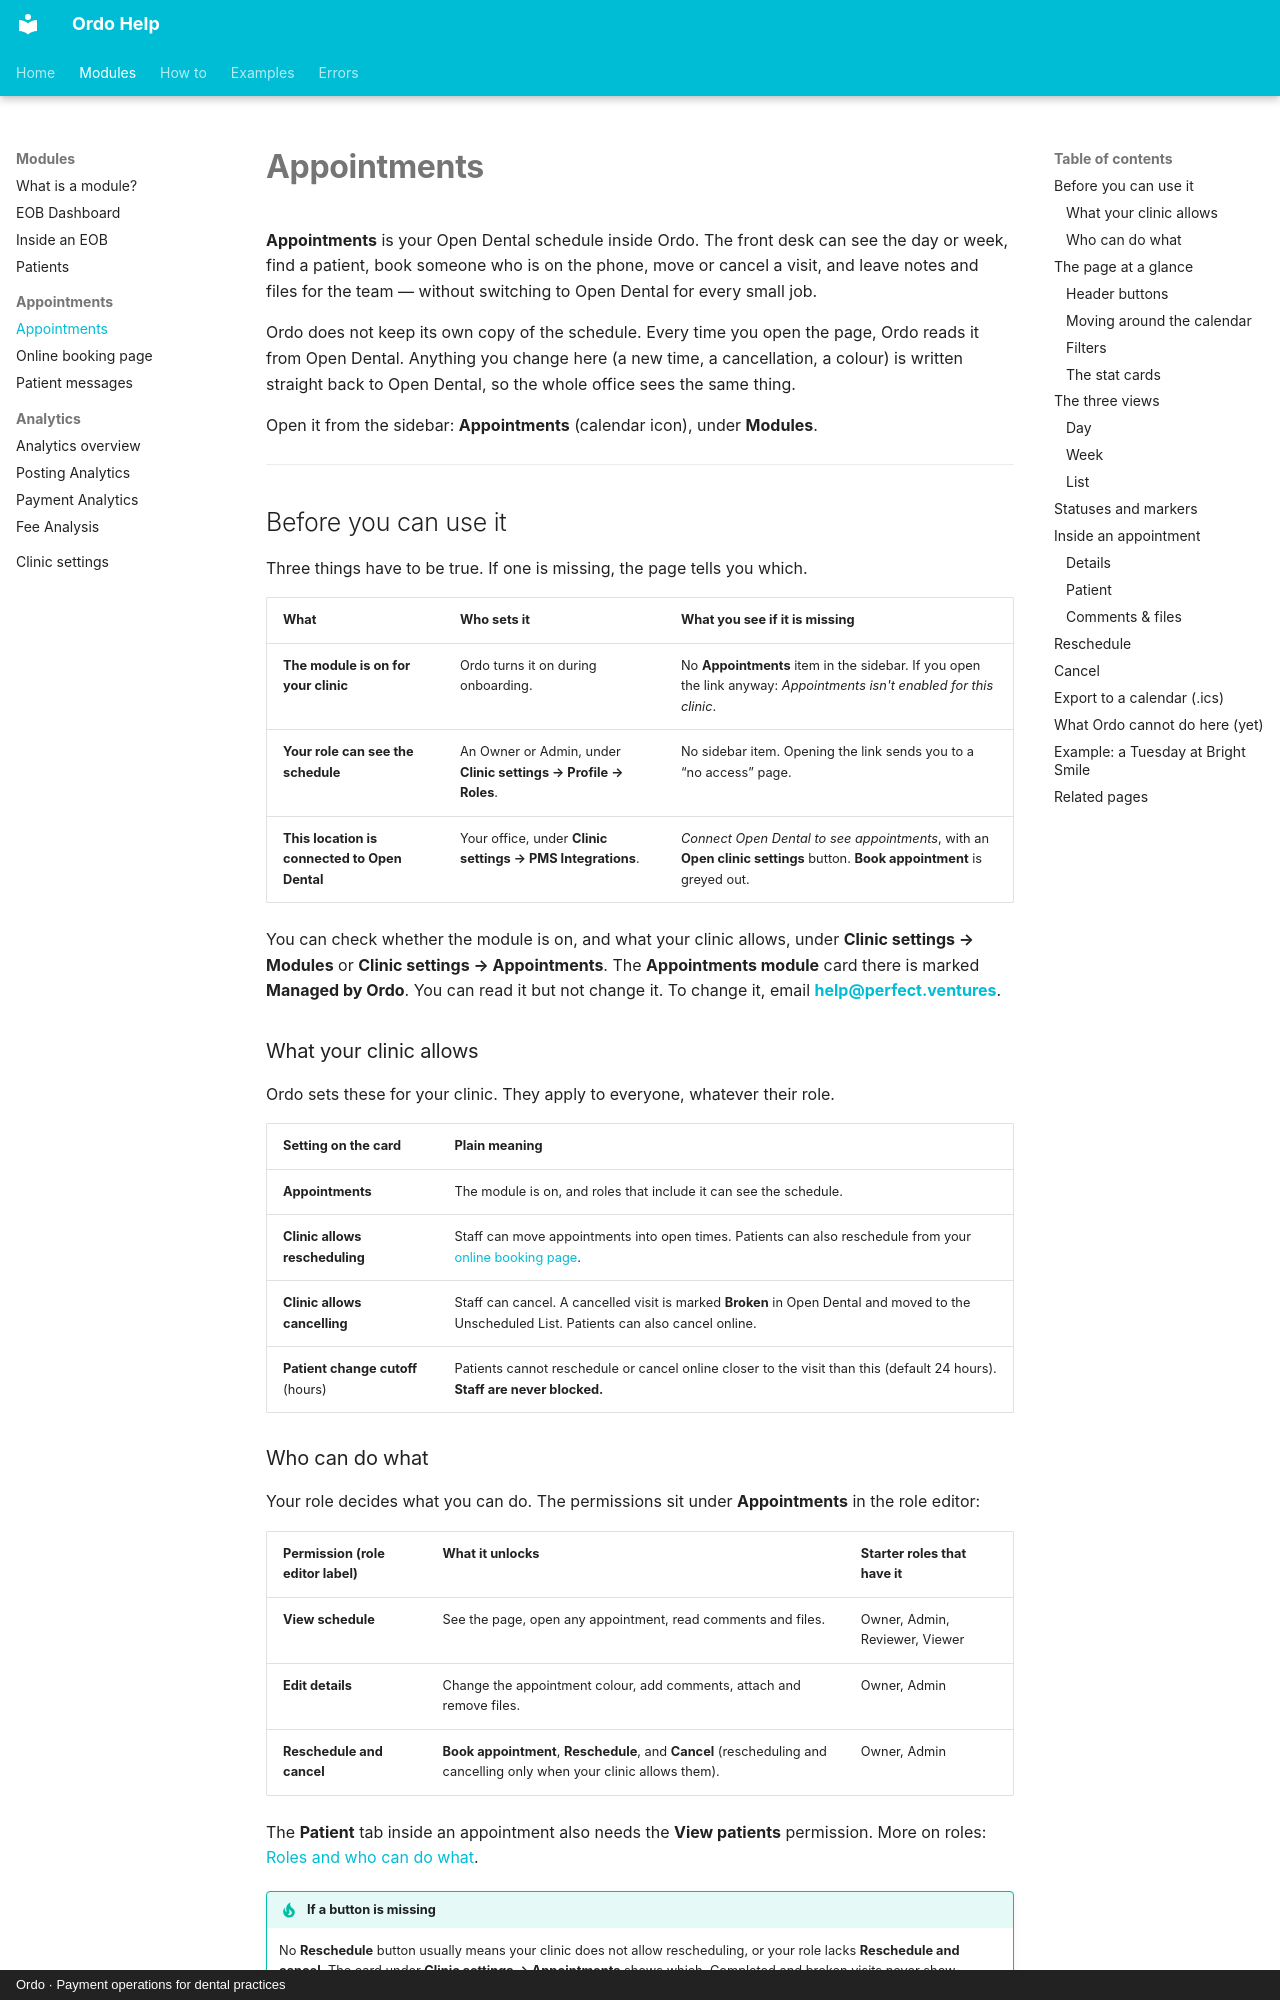

repository: tools772/ordo-documentation · page: modules/appointments/index.html · generator: mkdocs · copyright: Ordo · Payment operations for dental practices

# Appointments

**Appointments** is your Open Dental schedule inside Ordo. The front desk can see the day or week, find a patient, book someone who is on the phone, move or cancel a visit, and leave notes and files for the team — without switching to Open Dental for every small job.

Ordo does not keep its own copy of the schedule. Every time you open the page, Ordo reads it from Open Dental. Anything you change here (a new time, a cancellation, a colour) is written straight back to Open Dental, so the whole office sees the same thing.

Open it from the sidebar: **Appointments** (calendar icon), under **Modules**.

---

## Before you can use it

Three things have to be true. If one is missing, the page tells you which.

| What | Who sets it | What you see if it is missing |
| --- | --- | --- |
| **The module is on for your clinic** | Ordo turns it on during onboarding. | No **Appointments** item in the sidebar. If you open the link anyway: *Appointments isn't enabled for this clinic*. |
| **Your role can see the schedule** | An Owner or Admin, under **Clinic settings → Profile → Roles**. | No sidebar item. Opening the link sends you to a “no access” page. |
| **This location is connected to Open Dental** | Your office, under **Clinic settings → PMS Integrations**. | *Connect Open Dental to see appointments*, with an **Open clinic settings** button. **Book appointment** is greyed out. |

You can check whether the module is on, and what your clinic allows, under **Clinic settings → Modules** or **Clinic settings → Appointments**. The **Appointments module** card there is marked **Managed by Ordo**. You can read it but not change it. To change it, email **[help@perfect.ventures](mailto:help@perfect.ventures)**.

### What your clinic allows

Ordo sets these for your clinic. They apply to everyone, whatever their role.

| Setting on the card | Plain meaning |
| --- | --- |
| **Appointments** | The module is on, and roles that include it can see the schedule. |
| **Clinic allows rescheduling** | Staff can move appointments into open times. Patients can also reschedule from your [online booking page](online-booking.md). |
| **Clinic allows cancelling** | Staff can cancel. A cancelled visit is marked **Broken** in Open Dental and moved to the Unscheduled List. Patients can also cancel online. |
| **Patient change cutoff** (hours) | Patients cannot reschedule or cancel online closer to the visit than this (default 24 hours). **Staff are never blocked.** |
